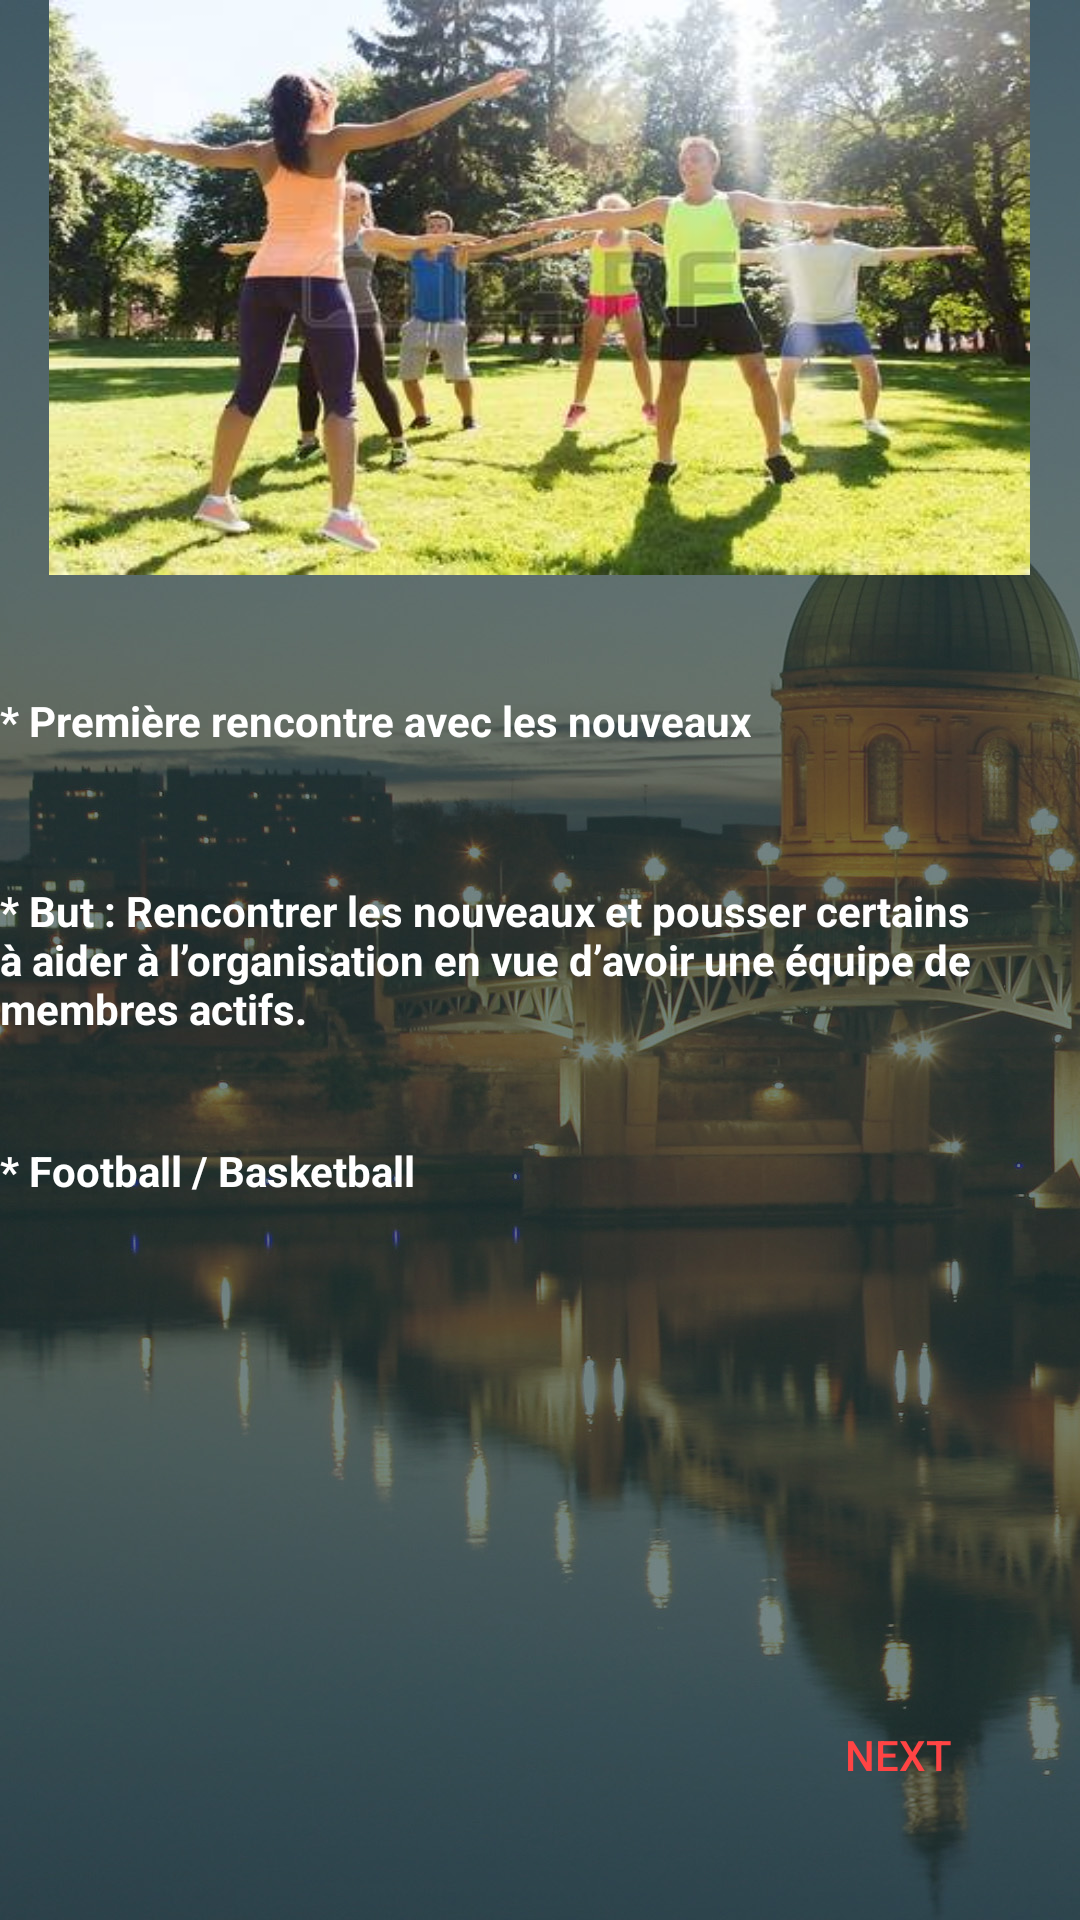

The Android layout XML behind this screen, and the referenced resources:
<!-- AndroidManifest.xml: application theme AppTheme -->
<!-- res/layout/journ.xml -->
<?xml version="1.0" encoding="utf-8"?>

<RelativeLayout xmlns:android="http://schemas.android.com/apk/res/android"
    android:layout_width="match_parent" android:layout_height="match_parent"
    android:background="@drawable/bg">
    <ImageView
        android:layout_width="327dp"
        android:layout_height="191.67dp"
        android:background="@drawable/journ"
        android:id="@+id/imageView3"
        android:layout_alignParentTop="true"
        android:layout_centerHorizontal="true" />


    <TextView
        android:id="@+id/textView4"
        android:layout_width="wrap_content"
        android:layout_height="wrap_content"
        android:layout_alignParentLeft="true"
        android:layout_alignParentStart="true"
        android:layout_below="@+id/imageView3"
        android:layout_marginTop="39dp"
        android:text="* Première rencontre avec les nouveaux"
        android:textColor="@android:color/white"
        android:textStyle="bold" />

    <TextView
        android:id="@+id/textView5"
        android:layout_width="wrap_content"
        android:layout_height="wrap_content"
        android:layout_alignParentLeft="true"
        android:layout_alignParentStart="true"
        android:layout_centerVertical="true"
        android:text="* But : Rencontrer les nouveaux et pousser certains à aider à l’organisation en vue d’avoir une équipe de membres actifs."
        android:textColor="@android:color/white"
        android:textStyle="bold" />

    <TextView
        android:id="@+id/textView6"
        android:layout_width="wrap_content"
        android:layout_height="wrap_content"
        android:layout_alignParentLeft="true"
        android:layout_alignParentStart="true"
        android:layout_below="@+id/textView5"
        android:layout_marginTop="35dp"
        android:text="* Football / Basketball"
        android:textColor="@android:color/white"
        android:textStyle="bold" />

    <Button
        android:id="@+id/plus3"
        android:layout_width="wrap_content"
        android:layout_height="wrap_content"
        android:layout_alignEnd="@+id/imageView3"
        android:layout_alignParentBottom="true"
        android:layout_alignRight="@+id/imageView3"
        android:layout_marginBottom="31dp"
        android:text="Next"
        android:textColor="@android:color/holo_red_light"
        android:background="@android:color/transparent"/>


</RelativeLayout>
<!-- resources referenced by this layout -->
<resources>
  <!-- drawable bg: jpg bitmap (drawable-nodpi, 214696 bytes) -->
  <!-- drawable journ: jpg bitmap (drawable-nodpi, 38652 bytes) -->
  <style name="AppTheme" parent="AppBlankTheme">
          
          
          <item name="windowNoTitle">true</item>
          <item name="windowActionBar">false</item>
          <item name="spinnerDropDownItemStyle">@style/Animation.AppCompat.DropDownUp</item>
      </style>
  <style name="AppBlankTheme" parent="Theme.AppCompat.Light.DarkActionBar">
  
          
          
          <item name="colorPrimary">@color/colorPrimary</item>
          
          <item name="colorPrimaryDark">@color/colorPrimaryDark</item>
          
          <item name="colorAccent">@color/colorAccent</item>
      </style>
  <color name="colorPrimary">#3F51B5</color>
  <color name="colorPrimaryDark">#264040</color>
  <color name="colorAccent">#FF4081</color>
</resources>
